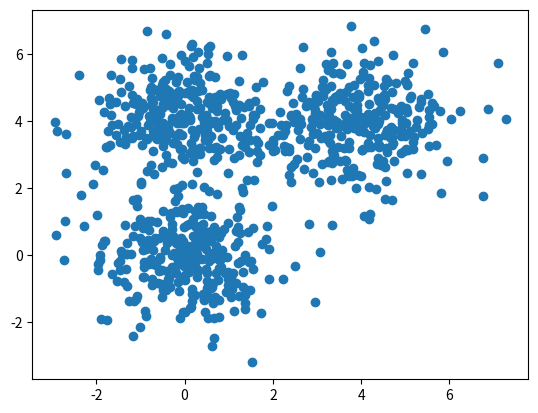

Generate this figure with matplotlib: (Note: this script raises an exception after producing the figure.)
import numpy as np
import matplotlib.pyplot as plt


def d(u, v):
    diff = u - v
    return diff.dot(diff)


def cost(X, R, M):
    cost = 0
    for k in xrange(len(M)):
        # method 1
        # for n in xrange(len(X)):
        #     cost += R[n,k]*d(M[k], X[n])

        # method 2
        diff = X - M[k]
        sq_distances = (diff * diff).sum(axis=1)
        cost += (R[:,k] * sq_distances).sum()
    return cost


def plot_k_means(X, K, max_iter=20, beta=1.0, show_plots=True):
    N, D = X.shape
    M = np.zeros((K, D))
    # R = np.zeros((N, K))
    exponents = np.empty((N, K))

    # initialize M to random
    for k in xrange(K):
        M[k] = X[np.random.choice(N)]

    costs = np.zeros(max_iter)
    for i in xrange(max_iter):
        # step 1: determine assignments / resposibilities
        # is this inefficient?
        for k in xrange(K):
            for n in xrange(N):
                # R[n,k] = np.exp(-beta*d(M[k], X[n])) / np.sum( np.exp(-beta*d(M[j], X[n])) for j in xrange(K) )
                exponents[n,k] = np.exp(-beta*d(M[k], X[n]))

        R = exponents / exponents.sum(axis=1, keepdims=True)
        # assert(np.abs(R - R2).sum() < 10e-10)

        # step 2: recalculate means
        for k in xrange(K):
            M[k] = R[:,k].dot(X) / R[:,k].sum()

        costs[i] = cost(X, R, M)
        if i > 0:
            if np.abs(costs[i] - costs[i-1]) < 10e-5:
                break

    if show_plots:
        plt.plot(costs)
        plt.title("Costs")
        plt.show()

        random_colors = np.random.random((K, 3))
        colors = R.dot(random_colors)
        plt.scatter(X[:,0], X[:,1], c=colors)
        plt.show()

    return M, R


def get_simple_data():
    # assume 3 means
    D = 2 # so we can visualize it more easily
    s = 4 # separation so we can control how far apart the means are
    mu1 = np.array([0, 0])
    mu2 = np.array([s, s])
    mu3 = np.array([0, s])

    N = 900 # number of samples
    X = np.zeros((N, D))
    X[:300, :] = np.random.randn(300, D) + mu1
    X[300:600, :] = np.random.randn(300, D) + mu2
    X[600:, :] = np.random.randn(300, D) + mu3
    return X


def main():
    X = get_simple_data()

    # what does it look like without clustering?
    plt.scatter(X[:,0], X[:,1])
    plt.show()

    K = 3 # luckily, we already know this
    plot_k_means(X, K)

    K = 5 # what happens if we choose a "bad" K?
    plot_k_means(X, K, max_iter=30)

    K = 5 # what happens if we change beta?
    plot_k_means(X, K, max_iter=30, beta=0.3)


if __name__ == '__main__':
    main()
